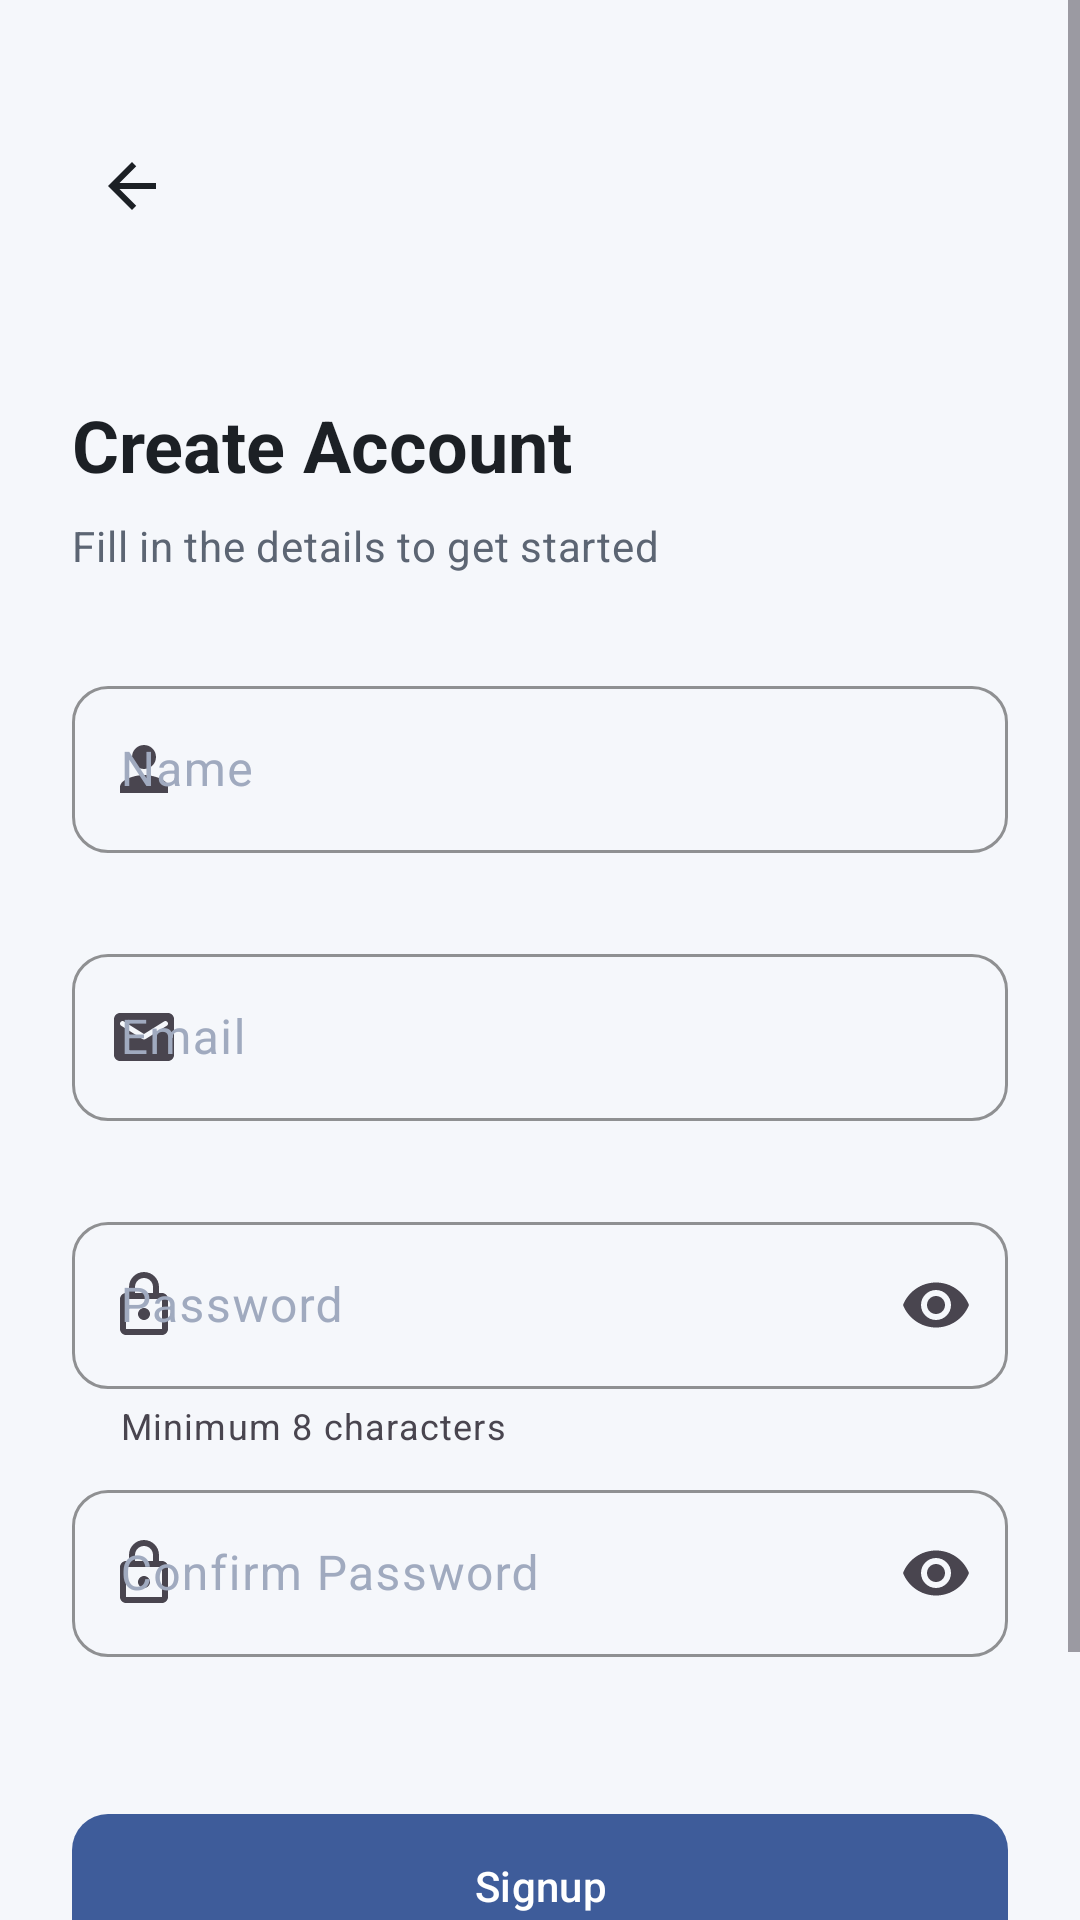

This screen was rendered from an Android layout file. Write that file and the resources it references.
<!-- AndroidManifest.xml: application theme Theme.ArtopiaControl -->
<!-- res/layout/activity_signup.xml -->
<?xml version="1.0" encoding="utf-8"?>
<ScrollView xmlns:android="http://schemas.android.com/apk/res/android"
    xmlns:app="http://schemas.android.com/apk/res-auto"
    xmlns:tools="http://schemas.android.com/tools"
    android:layout_width="match_parent"
    android:layout_height="match_parent"
    android:background="@color/canvas_background"
    android:fillViewport="true">

    <LinearLayout
        android:layout_width="match_parent"
        android:layout_height="wrap_content"
        android:gravity="center_horizontal"
        android:orientation="vertical"
        android:padding="24dp">

        <RelativeLayout
            android:layout_width="match_parent"
            android:layout_height="wrap_content"
            android:layout_marginTop="8dp">

            <ImageView
                android:id="@+id/ivBack"
                android:layout_width="40dp"
                android:layout_height="40dp"
                android:layout_centerVertical="true"
                android:background="?attr/selectableItemBackgroundBorderless"
                android:padding="8dp"
                android:src="@drawable/ic_back"
                app:tint="?attr/colorOnBackground" />

            <ImageView
                android:id="@+id/ivLogo"
                android:layout_width="120dp"
                android:layout_height="60dp"
                android:layout_centerInParent="true"
                android:contentDescription="@string/app_name"
                tools:src="@drawable/logo" />
        </RelativeLayout>

        <TextView
            android:layout_width="match_parent"
            android:layout_height="wrap_content"
            android:layout_marginTop="40dp"
            android:text="@string/create_account_title"
            android:textAppearance="?attr/textAppearanceHeadlineSmall"
            android:textColor="?attr/colorOnBackground"
            android:textStyle="bold" />

        <TextView
            android:layout_width="match_parent"
            android:layout_height="wrap_content"
            android:layout_marginTop="8dp"
            android:text="@string/create_account_subtitle"
            android:textAppearance="?attr/textAppearanceBodyMedium"
            android:textColor="@color/text_secondary" />

        <com.google.android.material.textfield.TextInputLayout
            android:id="@+id/tilName"
            style="?attr/textInputStyle"
            android:layout_width="match_parent"
            android:layout_height="wrap_content"
            android:layout_marginTop="32dp"
            android:hint="@string/hint_name"
            app:errorEnabled="true"
            app:startIconDrawable="@drawable/ic_person_24">

            <com.google.android.material.textfield.TextInputEditText
                android:id="@+id/etName"
                android:layout_width="match_parent"
                android:layout_height="wrap_content"
                android:inputType="textPersonName" />
        </com.google.android.material.textfield.TextInputLayout>

        <com.google.android.material.textfield.TextInputLayout
            android:id="@+id/tilEmail"
            style="?attr/textInputStyle"
            android:layout_width="match_parent"
            android:layout_height="wrap_content"
            android:layout_marginTop="8dp"
            android:hint="@string/hint_email"
            app:errorEnabled="true"
            app:startIconDrawable="@drawable/ic_email_24">

            <com.google.android.material.textfield.TextInputEditText
                android:id="@+id/etEmail"
                android:layout_width="match_parent"
                android:layout_height="wrap_content"
                android:inputType="textEmailAddress" />
        </com.google.android.material.textfield.TextInputLayout>

        <com.google.android.material.textfield.TextInputLayout
            android:id="@+id/tilPassword"
            style="?attr/textInputStyle"
            android:layout_width="match_parent"
            android:layout_height="wrap_content"
            android:layout_marginTop="8dp"
            android:hint="@string/hint_password"
            app:errorEnabled="true"
            app:endIconMode="password_toggle"
            app:helperText="Minimum 8 characters"
            app:startIconDrawable="@drawable/ic_lock_24">

            <com.google.android.material.textfield.TextInputEditText
                android:id="@+id/etPassword"
                android:layout_width="match_parent"
                android:layout_height="wrap_content"
                android:inputType="textPassword" />
        </com.google.android.material.textfield.TextInputLayout>

        <com.google.android.material.textfield.TextInputLayout
            android:id="@+id/tilConfirmPassword"
            style="?attr/textInputStyle"
            android:layout_width="match_parent"
            android:layout_height="wrap_content"
            android:layout_marginTop="8dp"
            android:hint="@string/hint_confirm_password"
            app:errorEnabled="true"
            app:endIconMode="password_toggle"
            app:startIconDrawable="@drawable/ic_lock_24">

            <com.google.android.material.textfield.TextInputEditText
                android:id="@+id/etConfirmPassword"
                android:layout_width="match_parent"
                android:layout_height="wrap_content"
                android:inputType="textPassword" />
        </com.google.android.material.textfield.TextInputLayout>

        <com.google.android.material.button.MaterialButton
            android:id="@+id/btnSignup"
            android:layout_width="match_parent"
            android:layout_height="wrap_content"
            android:layout_marginTop="32dp"
            android:text="@string/btn_signup"
            android:textAppearance="?attr/textAppearanceLabelLarge" />

        <LinearLayout
            android:layout_width="wrap_content"
            android:layout_height="wrap_content"
            android:layout_marginTop="24dp"
            android:layout_marginBottom="24dp"
            android:orientation="horizontal">

            <TextView
                android:layout_width="wrap_content"
                android:layout_height="wrap_content"
                android:text="@string/already_have_account"
                android:textAppearance="?attr/textAppearanceBodyMedium"
                android:textColor="@color/text_secondary" />

            <TextView
                android:id="@+id/tvAlreadyHaveAccount"
                android:layout_width="wrap_content"
                android:layout_height="wrap_content"
                android:paddingStart="4dp"
                android:paddingEnd="4dp"
                android:text="@string/login_text"
                android:textAppearance="?attr/textAppearanceBodyMedium"
                android:textColor="?attr/colorPrimary"
                android:textStyle="bold" />
        </LinearLayout>

        <ProgressBar
            android:id="@+id/progressBar"
            android:layout_width="wrap_content"
            android:layout_height="wrap_content"
            android:visibility="gone" />

    </LinearLayout>
</ScrollView>
<!-- resources referenced by this layout -->
<resources>
  <color name="canvas_background">#F5F7FB</color>
  <color name="text_secondary">#5C6573</color>
  <!-- drawable ic_back (drawable) -->
  <vector xmlns:android="http://schemas.android.com/apk/res/android"
      android:width="24dp"
      android:height="24dp"
      android:viewportWidth="24"
      android:viewportHeight="24"
      android:tint="@color/black">
      <path
          android:fillColor="@android:color/white"
          android:pathData="M20,11H7.83l5.59,-5.59L12,4l-8,8 8,8 1.41,-1.41L7.83,13H20v-2z" />
  </vector>
  <!-- drawable ic_lock_24 (drawable) -->
  <vector xmlns:android="http://schemas.android.com/apk/res/android"
      android:width="24dp"
      android:height="24dp"
      android:viewportWidth="24"
      android:viewportHeight="24">
    <path
        android:fillColor="#FF000000"
        android:pathData="M18,8h-1V6c0,-2.76 -2.24,-5 -5,-5S7,3.24 7,6v2H6c-1.1,0 -2,0.9 -2,2v10c0,1.1 0.9,2 2,2h12c1.1,0 2,-0.9 2,-2V10C20,8.9 19.1,8 18,8zM9,6c0,-1.66 1.34,-3 3,-3s3,1.34 3,3v2H9V6zM18,20H6V10h12V20zM12,17c1.1,0 2,-0.9 2,-2c0,-1.1 -0.9,-2 -2,-2s-2,0.9 -2,2C10,16.1 10.9,17 12,17z"/>
  </vector>
  <!-- drawable ic_person_24 (drawable) -->
  <vector xmlns:android="http://schemas.android.com/apk/res/android"
      android:width="24dp"
      android:height="24dp"
      android:viewportWidth="24"
      android:viewportHeight="24">
    <path
        android:fillColor="#FF000000"
        android:pathData="M12,12c2.21,0 4,-1.79 4,-4s-1.79,-4 -4,-4s-4,1.79 -4,4S9.79,12 12,12zM12,14c-2.67,0 -8,1.34 -8,4v2h16v-2C20,15.34 14.67,14 12,14z"/>
  </vector>
  <string name="already_have_account">Already have an Account? </string>
  <string name="app_name">artopiaControl</string>
  <string name="btn_signup">Signup</string>
  <string name="create_account_subtitle">Fill in the details to get started</string>
  <string name="create_account_title">Create Account</string>
  <string name="hint_confirm_password">Confirm Password</string>
  <string name="hint_email">Email</string>
  <string name="hint_name">Name</string>
  <string name="hint_password">Password</string>
  <string name="login_text">Login</string>
  <color name="black">#000000</color>
  <color name="primary">#3E5C9A</color>
  <color name="text_on_primary">#FFFFFF</color>
  <color name="text_primary">#1C2025</color>
  <color name="card_background">#FFFFFF</color>
  <color name="border_color">#E6E9F0</color>
  <color name="destructive_text">#D32F2F</color>
  <style name="Widget.ArtopiaControl.Button" parent="Widget.Material3.Button">
          <item name="cornerRadius">@dimen/radius_12</item>
          <item name="android:minHeight">@dimen/button_height</item>
          <item name="android:insetTop">0dp</item>
          <item name="android:insetBottom">0dp</item>
          <item name="android:textAppearance">@style/TextAppearance.ArtopiaControl.Button</item>
      </style>
  <style name="Widget.ArtopiaControl.CardView" parent="Widget.Material3.CardView.Elevated">
          <item name="cardElevation">0dp</item>
          <item name="cardCornerRadius">@dimen/radius_12</item>
          <item name="cardBackgroundColor">@color/card_background</item>
          <item name="strokeColor">@color/border_color</item>
          <item name="strokeWidth">@dimen/border_width</item>
      </style>
  <dimen name="radius_12">12dp</dimen>
  <dimen name="button_height">48dp</dimen>
  <style name="TextAppearance.ArtopiaControl.Button" parent="TextAppearance.Material3.LabelLarge">
          <item name="android:textSize">@dimen/text_body</item>
          <item name="android:textStyle">bold</item>
          <item name="fontFamily">sans-serif-medium</item>
      </style>
  <dimen name="border_width">1dp</dimen>
  <color name="text_hint">#A0AABF</color>
  <dimen name="text_body">14sp</dimen>
</resources>
